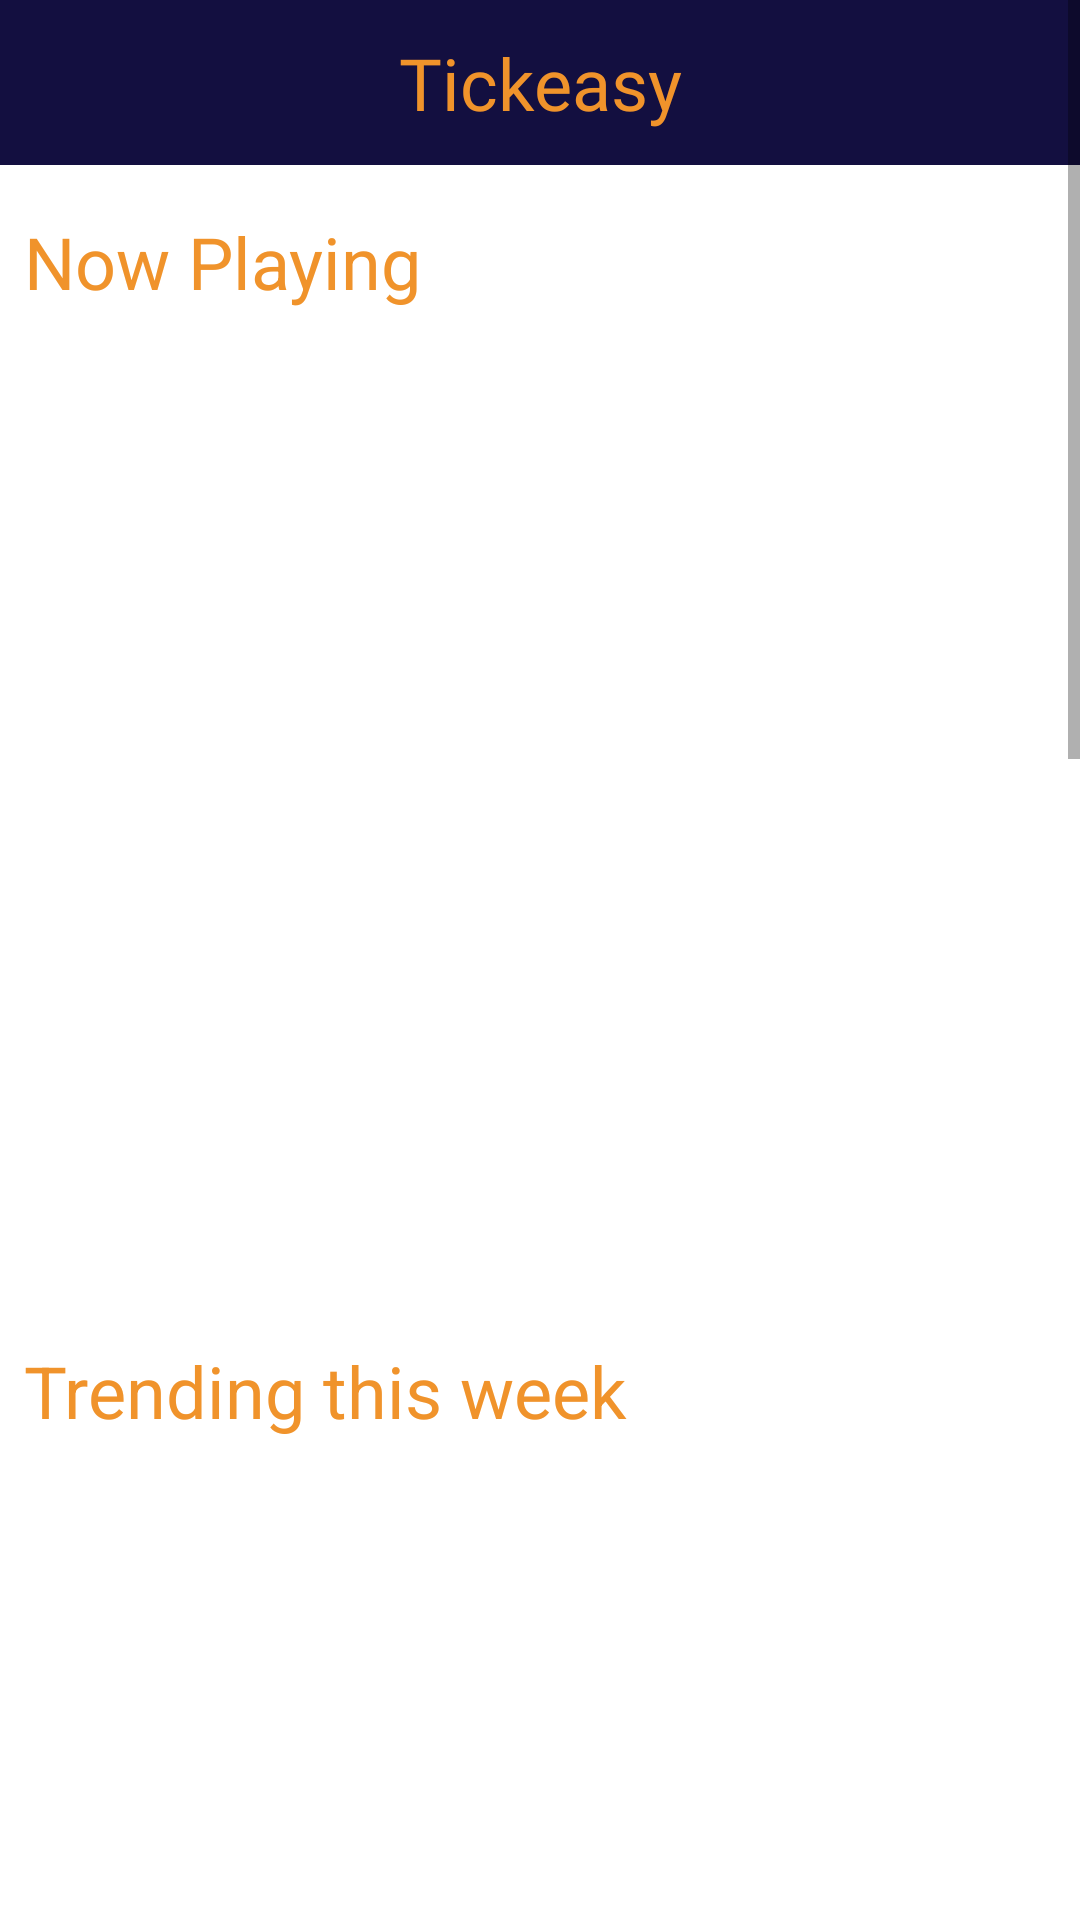

Produce the Android XML layout that renders to this screen, including the resource entries it uses.
<!-- AndroidManifest.xml: application theme Theme.ProjectHuawei -->
<!-- res/layout/fragment_home.xml -->
<?xml version="1.0" encoding="utf-8"?>
<androidx.constraintlayout.widget.ConstraintLayout xmlns:android="http://schemas.android.com/apk/res/android"
    xmlns:app="http://schemas.android.com/apk/res-auto"
    xmlns:tools="http://schemas.android.com/tools"
    android:layout_width="match_parent"
    android:layout_height="match_parent"

    tools:context=".view.HomeActivity">

    <ScrollView
        android:layout_width="match_parent"
        android:layout_height="match_parent">

        <LinearLayout
            android:layout_width="match_parent"
            android:layout_height="wrap_content"
            android:orientation="vertical">


            <TextView
                android:id="@+id/textView5"
                android:layout_width="match_parent"
                android:layout_height="55dp"
                android:background="@color/dark_blue"
                android:fontFamily="@font/pacifico_regular"
                android:gravity="center"
                android:text="@string/title"
                android:textColor="@color/orange"
                android:textSize="24sp" />

            <FrameLayout
                android:id="@+id/ad_frame"
                android:layout_width="match_parent"
                android:layout_height="wrap_content"/>
            <TextView
                android:id="@+id/textView6"
                android:layout_width="match_parent"
                android:layout_height="wrap_content"
                android:layout_marginStart="8dp"
                android:layout_marginTop="16dp"
                android:text="@string/now_playing"
                android:textColor="@color/orange"
                android:textSize="24sp" />

            <androidx.recyclerview.widget.RecyclerView
                android:id="@+id/rv_now_playing"
                android:layout_width="match_parent"
                android:layout_height="320dp"
                android:layout_marginStart="8dp"
                android:layout_marginTop="8dp">

            </androidx.recyclerview.widget.RecyclerView>

            <TextView
                android:id="@+id/textView7"
                android:layout_width="wrap_content"
                android:layout_height="wrap_content"
                android:layout_marginStart="8dp"
                android:layout_marginTop="16dp"
                android:text="@string/trending"
                android:textColor="@color/orange"
                android:textSize="24sp" />

            <androidx.recyclerview.widget.RecyclerView
                android:id="@+id/rv_trending"
                android:layout_width="match_parent"
                android:layout_height="780dp"
                android:layout_marginStart="8dp"
                android:layout_marginTop="8dp">

            </androidx.recyclerview.widget.RecyclerView>

            <TextView
                android:id="@+id/textView8"
                android:layout_width="wrap_content"
                android:layout_height="wrap_content"
                android:layout_marginStart="8dp"
                android:layout_marginTop="16dp"
                android:layout_marginBottom="16dp"
                android:text="@string/coming_soon"
                android:textColor="@color/orange"
                android:textSize="24sp" />

            <androidx.recyclerview.widget.RecyclerView
                android:id="@+id/rv_coming_soon"
                android:layout_width="match_parent"
                android:layout_height="280dp"
                android:layout_marginStart="8dp"
                android:layout_marginTop="8dp" />
        </LinearLayout>
    </ScrollView>
</androidx.constraintlayout.widget.ConstraintLayout>
<!-- resources referenced by this layout -->
<resources>
  <color name="dark_blue">#130f40</color>
  <color name="orange">#f0932b</color>
  <string name="coming_soon">Coming Soon</string>
  <string name="now_playing"> Now Playing </string>
  <string name="title">Tickeasy</string>
  <string name="trending">Trending this week</string>
  <style name="Theme.ProjectHuawei" parent="Theme.MaterialComponents.DayNight.NoActionBar">
          
          <item name="colorPrimary">@color/purple_500</item>
          <item name="colorPrimaryVariant">@color/purple_700</item>
          <item name="colorOnPrimary">@color/white</item>
          
          <item name="colorSecondary">@color/teal_200</item>
          <item name="colorSecondaryVariant">@color/teal_700</item>
          <item name="colorOnSecondary">@color/black</item>
          
          <item name="android:statusBarColor" tools:targetApi="l">?attr/colorPrimaryVariant</item>
          
      </style>
  <color name="purple_500">#FF6200EE</color>
  <color name="purple_700">#FF3700B3</color>
  <color name="white">#FFFFFFFF</color>
  <color name="teal_200">#FF03DAC5</color>
  <color name="teal_700">#FF018786</color>
  <color name="black">#FF000000</color>
</resources>
